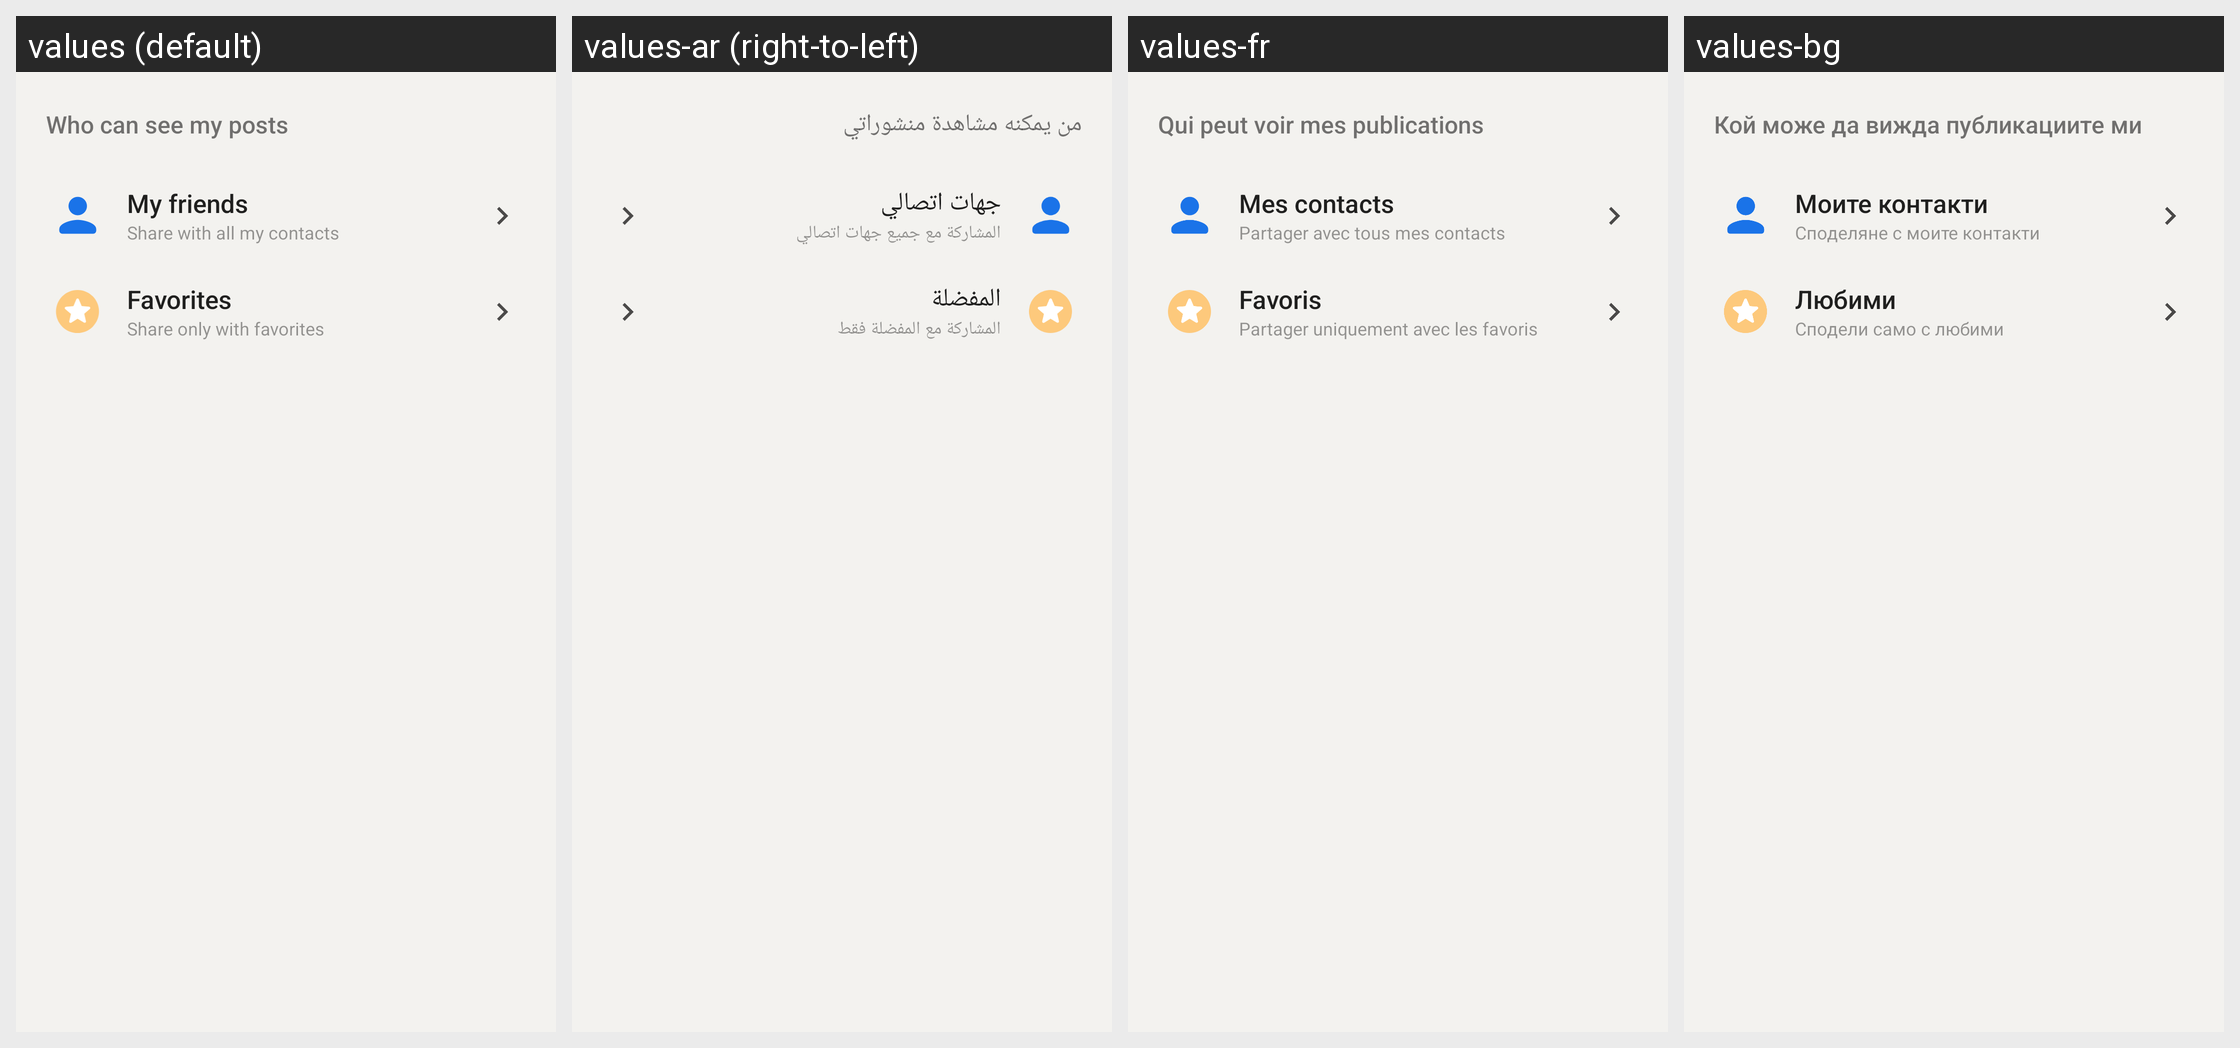

Translations of the strings shown on this Android screen, per locale in the grid:
Android screen res/layout/activity_feed_privacy.xml rendered under 4 locales, left to right: values (default), values-ar (right-to-left), values-fr, values-bg. Device: Nexus 5 (rendered at 1080×1920; each locale shown at half size, 540×960, under a caption strip naming it); theme AppTheme.
Other locales in the repository, not shown: values-cs, values-de, values-el, values-es, values-fa, values-hi, values-id, values-in, values-nl, values-pl, values-pt, values-pt-rBR, values-ru, values-tr.
Strings drawn on this screen, with the default value and each locale's value (text and hints the layout hard-codes, and strings that could not be matched under every locale, appear in the picture but are not listed):

setting_feed_privacy_title
  values: Who can see my posts
  values-ar: من يمكنه مشاهدة منشوراتي
  values-fr: Qui peut voir mes publications
  values-bg: Кой може да вижда публикациите ми

setting_feed_all
  values: My friends
  values-ar: جهات اتصالي
  values-fr: Mes contacts
  values-bg: Моите контакти

composer_sharing_all_summary
  values: Share with all my contacts
  values-ar: المشاركة مع جميع جهات اتصالي
  values-fr: Partager avec tous mes contacts
  values-bg: Споделяне с моите контакти

contact_favorites
  values: Favorites
  values-ar: المفضلة
  values-fr: Favoris
  values-bg: Любими

composer_sharing_favorites_summary
  values: Share only with favorites
  values-ar: المشاركة مع المفضلة فقط
  values-fr: Partager uniquement avec les favoris
  values-bg: Сподели само с любими
